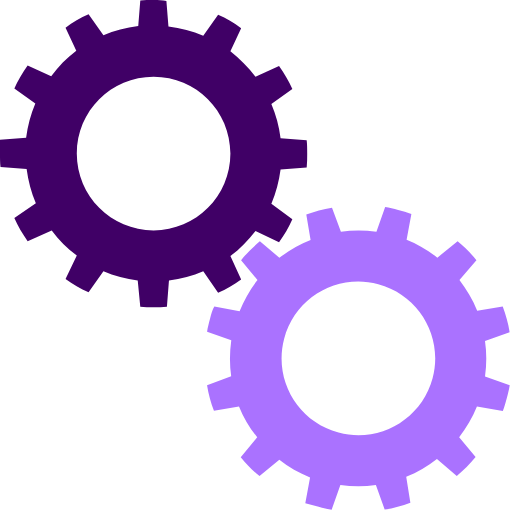
t = 0.00 s
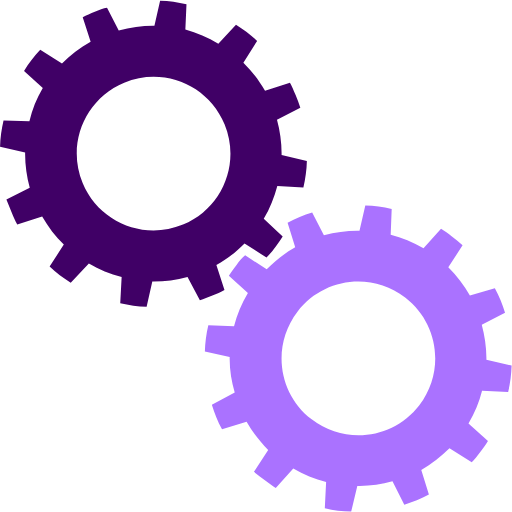
t = 0.25 s
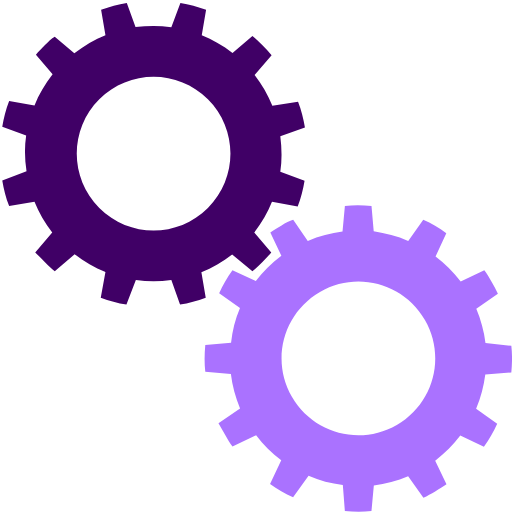
t = 0.50 s
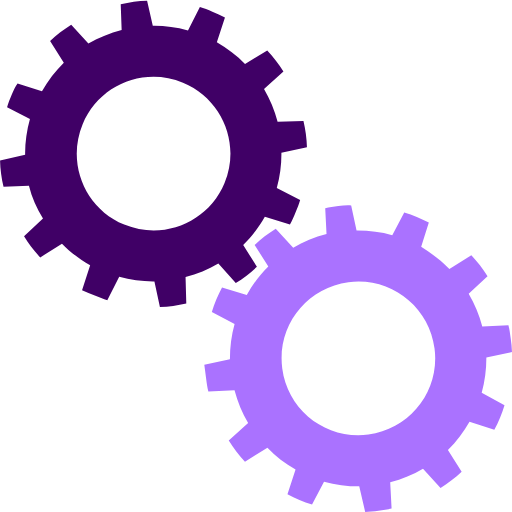
t = 0.75 s

The animated SVG that drew these frames (rendered in a browser with its animation timeline set to each time). Animation: 2 SMIL elements (animateTransform=2); one cycle of 1.00 s, repeats indefinitely.

<?xml version="1.0" encoding="utf-8"?><svg width='100px' height='100px' xmlns="http://www.w3.org/2000/svg" viewBox="0 0 100 100" preserveAspectRatio="xMidYMid" class="uil-gears"><rect x="0" y="0" width="100" height="100" fill="none" class="bk"></rect><g transform="translate(-20,-20)"><path d="M79.9,52.6C80,51.8,80,50.9,80,50s0-1.8-0.1-2.6l-5.1-0.4c-0.3-2.4-0.9-4.6-1.8-6.7l4.2-2.9c-0.7-1.6-1.6-3.1-2.6-4.5 L70,35c-1.4-1.9-3.1-3.5-4.9-4.9l2.2-4.6c-1.4-1-2.9-1.9-4.5-2.6L59.8,27c-2.1-0.9-4.4-1.5-6.7-1.8l-0.4-5.1C51.8,20,50.9,20,50,20 s-1.8,0-2.6,0.1l-0.4,5.1c-2.4,0.3-4.6,0.9-6.7,1.8l-2.9-4.1c-1.6,0.7-3.1,1.6-4.5,2.6l2.1,4.6c-1.9,1.4-3.5,3.1-5,4.9l-4.5-2.1 c-1,1.4-1.9,2.9-2.6,4.5l4.1,2.9c-0.9,2.1-1.5,4.4-1.8,6.8l-5,0.4C20,48.2,20,49.1,20,50s0,1.8,0.1,2.6l5,0.4 c0.3,2.4,0.9,4.7,1.8,6.8l-4.1,2.9c0.7,1.6,1.6,3.1,2.6,4.5l4.5-2.1c1.4,1.9,3.1,3.5,5,4.9l-2.1,4.6c1.4,1,2.9,1.9,4.5,2.6l2.9-4.1 c2.1,0.9,4.4,1.5,6.7,1.8l0.4,5.1C48.2,80,49.1,80,50,80s1.8,0,2.6-0.1l0.4-5.1c2.3-0.3,4.6-0.9,6.7-1.8l2.9,4.2 c1.6-0.7,3.1-1.6,4.5-2.6L65,69.9c1.9-1.4,3.5-3,4.9-4.9l4.6,2.2c1-1.4,1.9-2.9,2.6-4.5L73,59.8c0.9-2.1,1.5-4.4,1.8-6.7L79.9,52.6 z M50,65c-8.3,0-15-6.7-15-15c0-8.3,6.7-15,15-15s15,6.7,15,15C65,58.3,58.3,65,50,65z" fill="#400066"><animateTransform attributeName="transform" type="rotate" from="90 50 50" to="0 50 50" dur="1s" repeatCount="indefinite"></animateTransform></path></g><g transform="translate(20,20) rotate(15 50 50)"><path d="M79.9,52.6C80,51.8,80,50.9,80,50s0-1.8-0.1-2.6l-5.1-0.4c-0.3-2.4-0.9-4.6-1.8-6.7l4.2-2.9c-0.7-1.6-1.6-3.1-2.6-4.5 L70,35c-1.4-1.9-3.1-3.5-4.9-4.9l2.2-4.6c-1.4-1-2.9-1.9-4.5-2.6L59.8,27c-2.1-0.9-4.4-1.5-6.7-1.8l-0.4-5.1C51.8,20,50.9,20,50,20 s-1.8,0-2.6,0.1l-0.4,5.1c-2.4,0.3-4.6,0.9-6.7,1.8l-2.9-4.1c-1.6,0.7-3.1,1.6-4.5,2.6l2.1,4.6c-1.9,1.4-3.5,3.1-5,4.9l-4.5-2.1 c-1,1.4-1.9,2.9-2.6,4.5l4.1,2.9c-0.9,2.1-1.5,4.4-1.8,6.8l-5,0.4C20,48.2,20,49.1,20,50s0,1.8,0.1,2.6l5,0.4 c0.3,2.4,0.9,4.7,1.8,6.8l-4.1,2.9c0.7,1.6,1.6,3.1,2.6,4.5l4.5-2.1c1.4,1.9,3.1,3.5,5,4.9l-2.1,4.6c1.4,1,2.9,1.9,4.5,2.6l2.9-4.1 c2.1,0.9,4.4,1.5,6.7,1.8l0.4,5.1C48.2,80,49.1,80,50,80s1.8,0,2.6-0.1l0.4-5.1c2.3-0.3,4.6-0.9,6.7-1.8l2.9,4.2 c1.6-0.7,3.1-1.6,4.5-2.6L65,69.9c1.9-1.4,3.5-3,4.9-4.9l4.6,2.2c1-1.4,1.9-2.9,2.6-4.5L73,59.8c0.9-2.1,1.5-4.4,1.8-6.7L79.9,52.6 z M50,65c-8.3,0-15-6.7-15-15c0-8.3,6.7-15,15-15s15,6.7,15,15C65,58.3,58.3,65,50,65z" fill="#aa72ff"><animateTransform attributeName="transform" type="rotate" from="0 50 50" to="90 50 50" dur="1s" repeatCount="indefinite"></animateTransform></path></g></svg>
